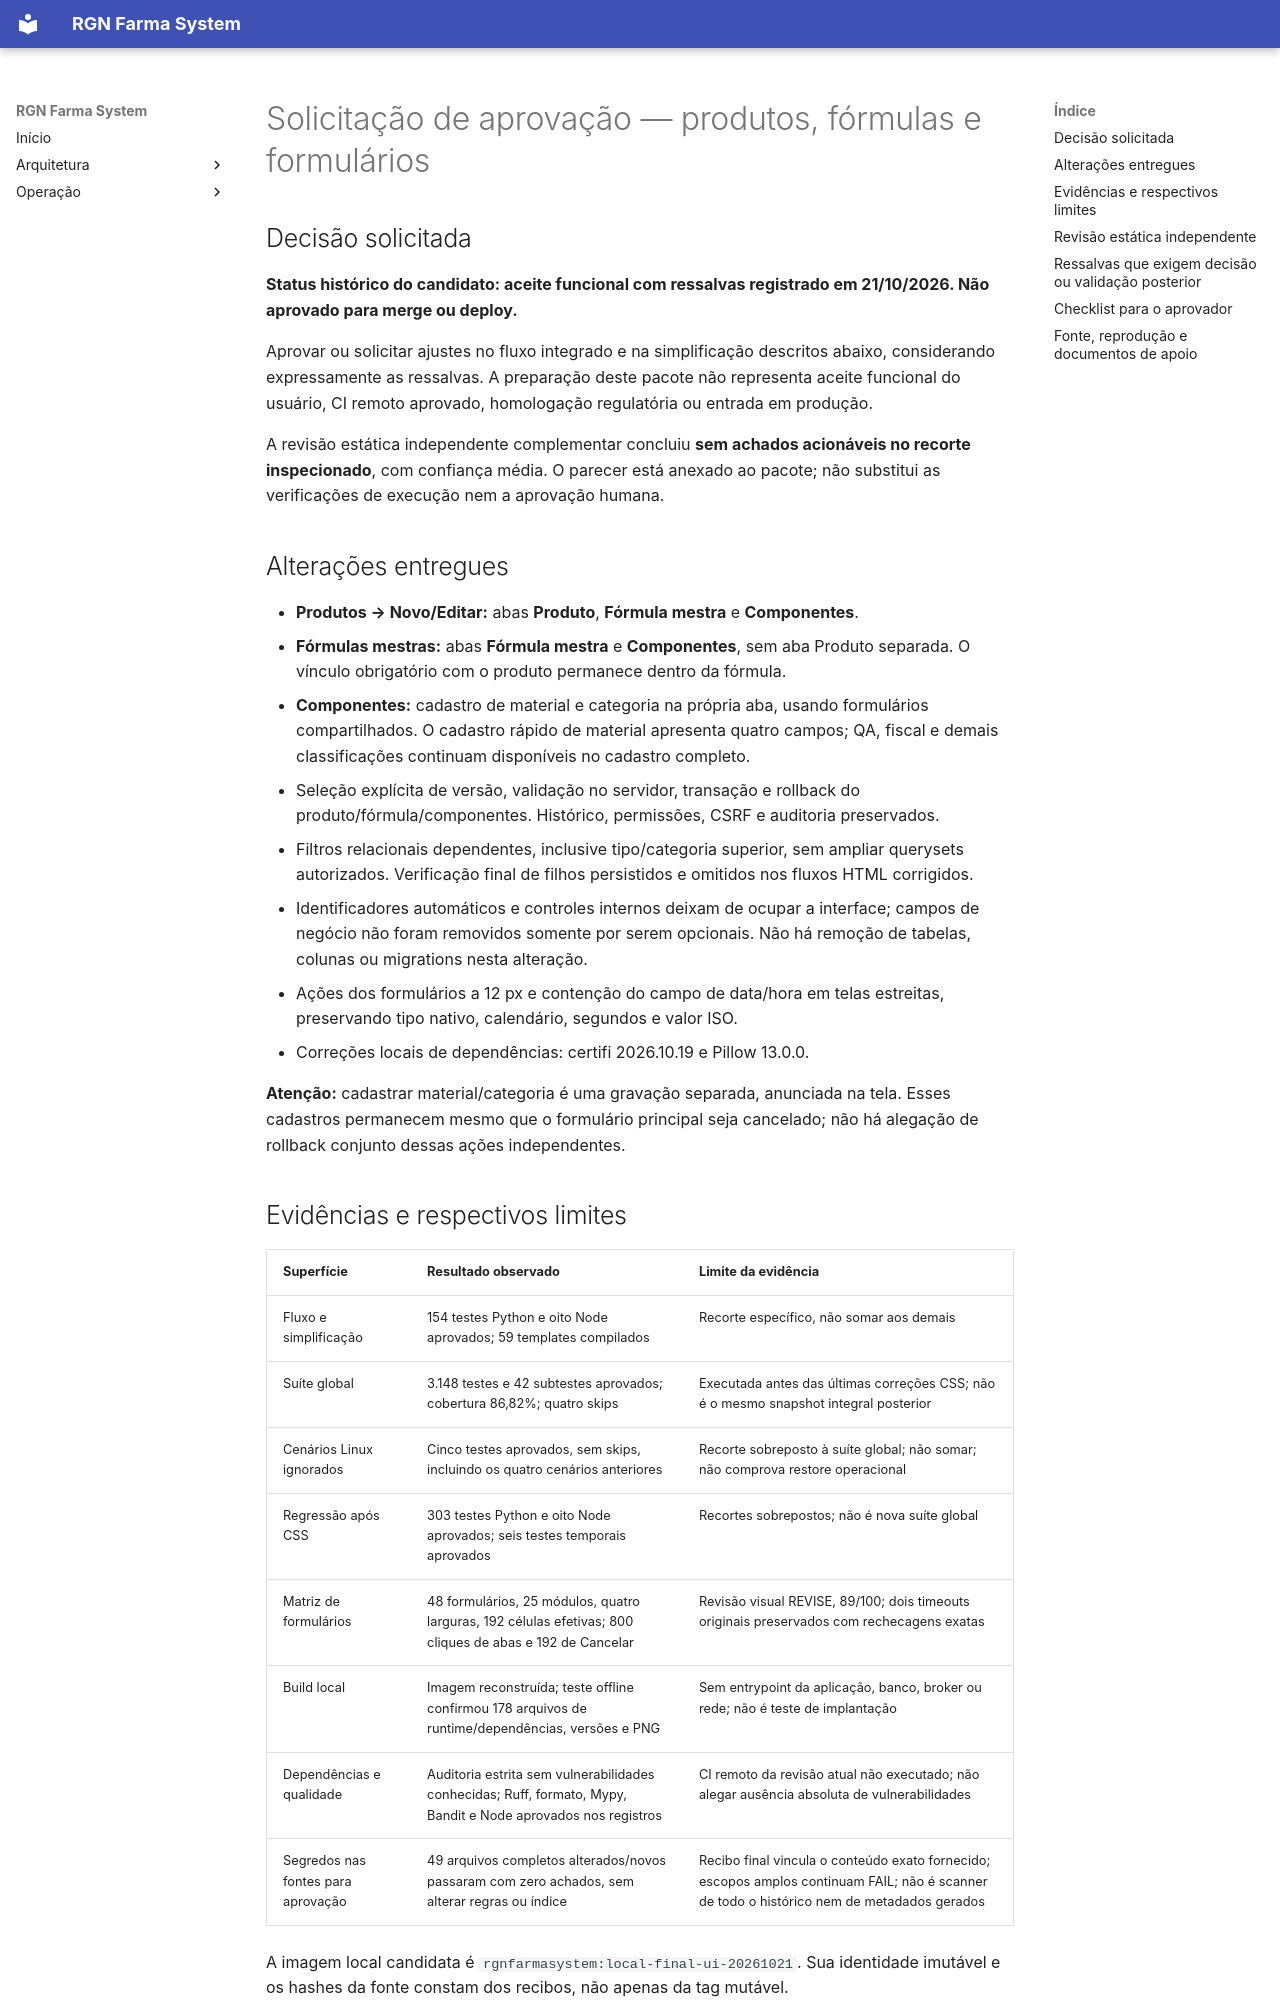

repository: RuiGN/rgnfarmasystemv2 · page: validation/approval-request/index.html · generator: mkdocs

# Solicitação de aprovação — produtos, fórmulas e formulários

## Decisão solicitada

**Status histórico do candidato: aceite funcional com ressalvas registrado em 21/10/2026. Não aprovado para merge ou deploy.**

Aprovar ou solicitar ajustes no fluxo integrado e na simplificação descritos abaixo, considerando expressamente as ressalvas. A preparação deste pacote não representa aceite funcional do usuário, CI remoto aprovado, homologação regulatória ou entrada em produção.

A revisão estática independente complementar concluiu **sem achados acionáveis no recorte inspecionado**, com confiança média. O parecer está anexado ao pacote; não substitui as verificações de execução nem a aprovação humana.

## Alterações entregues

- **Produtos → Novo/Editar:** abas **Produto**, **Fórmula mestra** e **Componentes**.
- **Fórmulas mestras:** abas **Fórmula mestra** e **Componentes**, sem aba Produto separada. O vínculo obrigatório com o produto permanece dentro da fórmula.
- **Componentes:** cadastro de material e categoria na própria aba, usando formulários compartilhados. O cadastro rápido de material apresenta quatro campos; QA, fiscal e demais classificações continuam disponíveis no cadastro completo.
- Seleção explícita de versão, validação no servidor, transação e rollback do produto/fórmula/componentes. Histórico, permissões, CSRF e auditoria preservados.
- Filtros relacionais dependentes, inclusive tipo/categoria superior, sem ampliar querysets autorizados. Verificação final de filhos persistidos e omitidos nos fluxos HTML corrigidos.
- Identificadores automáticos e controles internos deixam de ocupar a interface; campos de negócio não foram removidos somente por serem opcionais. Não há remoção de tabelas, colunas ou migrations nesta alteração.
- Ações dos formulários a 12 px e contenção do campo de data/hora em telas estreitas, preservando tipo nativo, calendário, segundos e valor ISO.
- Correções locais de dependências: certifi 2026.10.19 e Pillow 13.0.0.

**Atenção:** cadastrar material/categoria é uma gravação separada, anunciada na tela. Esses cadastros permanecem mesmo que o formulário principal seja cancelado; não há alegação de rollback conjunto dessas ações independentes.

## Evidências e respectivos limites

| Superfície | Resultado observado | Limite da evidência |
| --- | --- | --- |
| Fluxo e simplificação | 154 testes Python e oito Node aprovados; 59 templates compilados | Recorte específico, não somar aos demais |
| Suíte global | 3.148 testes e 42 subtestes aprovados; cobertura 86,82%; quatro skips | Executada antes das últimas correções CSS; não é o mesmo snapshot integral posterior |
| Cenários Linux ignorados | Cinco testes aprovados, sem skips, incluindo os quatro cenários anteriores | Recorte sobreposto à suíte global; não somar; não comprova restore operacional |
| Regressão após CSS | 303 testes Python e oito Node aprovados; seis testes temporais aprovados | Recortes sobrepostos; não é nova suíte global |
| Matriz de formulários | 48 formulários, 25 módulos, quatro larguras, 192 células efetivas; 800 cliques de abas e 192 de Cancelar | Revisão visual REVISE, 89/100; dois timeouts originais preservados com rechecagens exatas |
| Build local | Imagem reconstruída; teste offline confirmou 178 arquivos de runtime/dependências, versões e PNG | Sem entrypoint da aplicação, banco, broker ou rede; não é teste de implantação |
| Dependências e qualidade | Auditoria estrita sem vulnerabilidades conhecidas; Ruff, formato, Mypy, Bandit e Node aprovados nos registros | CI remoto da revisão atual não executado; não alegar ausência absoluta de vulnerabilidades |
| Segredos nas fontes para aprovação | 49 arquivos completos alterados/novos passaram com zero achados, sem alterar regras ou índice | Recibo final vincula o conteúdo exato fornecido; escopos amplos continuam FAIL; não é scanner de todo o histórico nem de metadados gerados |

A imagem local candidata é `rgnfarmasystem:local-final-ui-20261021`. Sua identidade imutável e os hashes da fonte constam dos recibos, não apenas da tag mutável.
